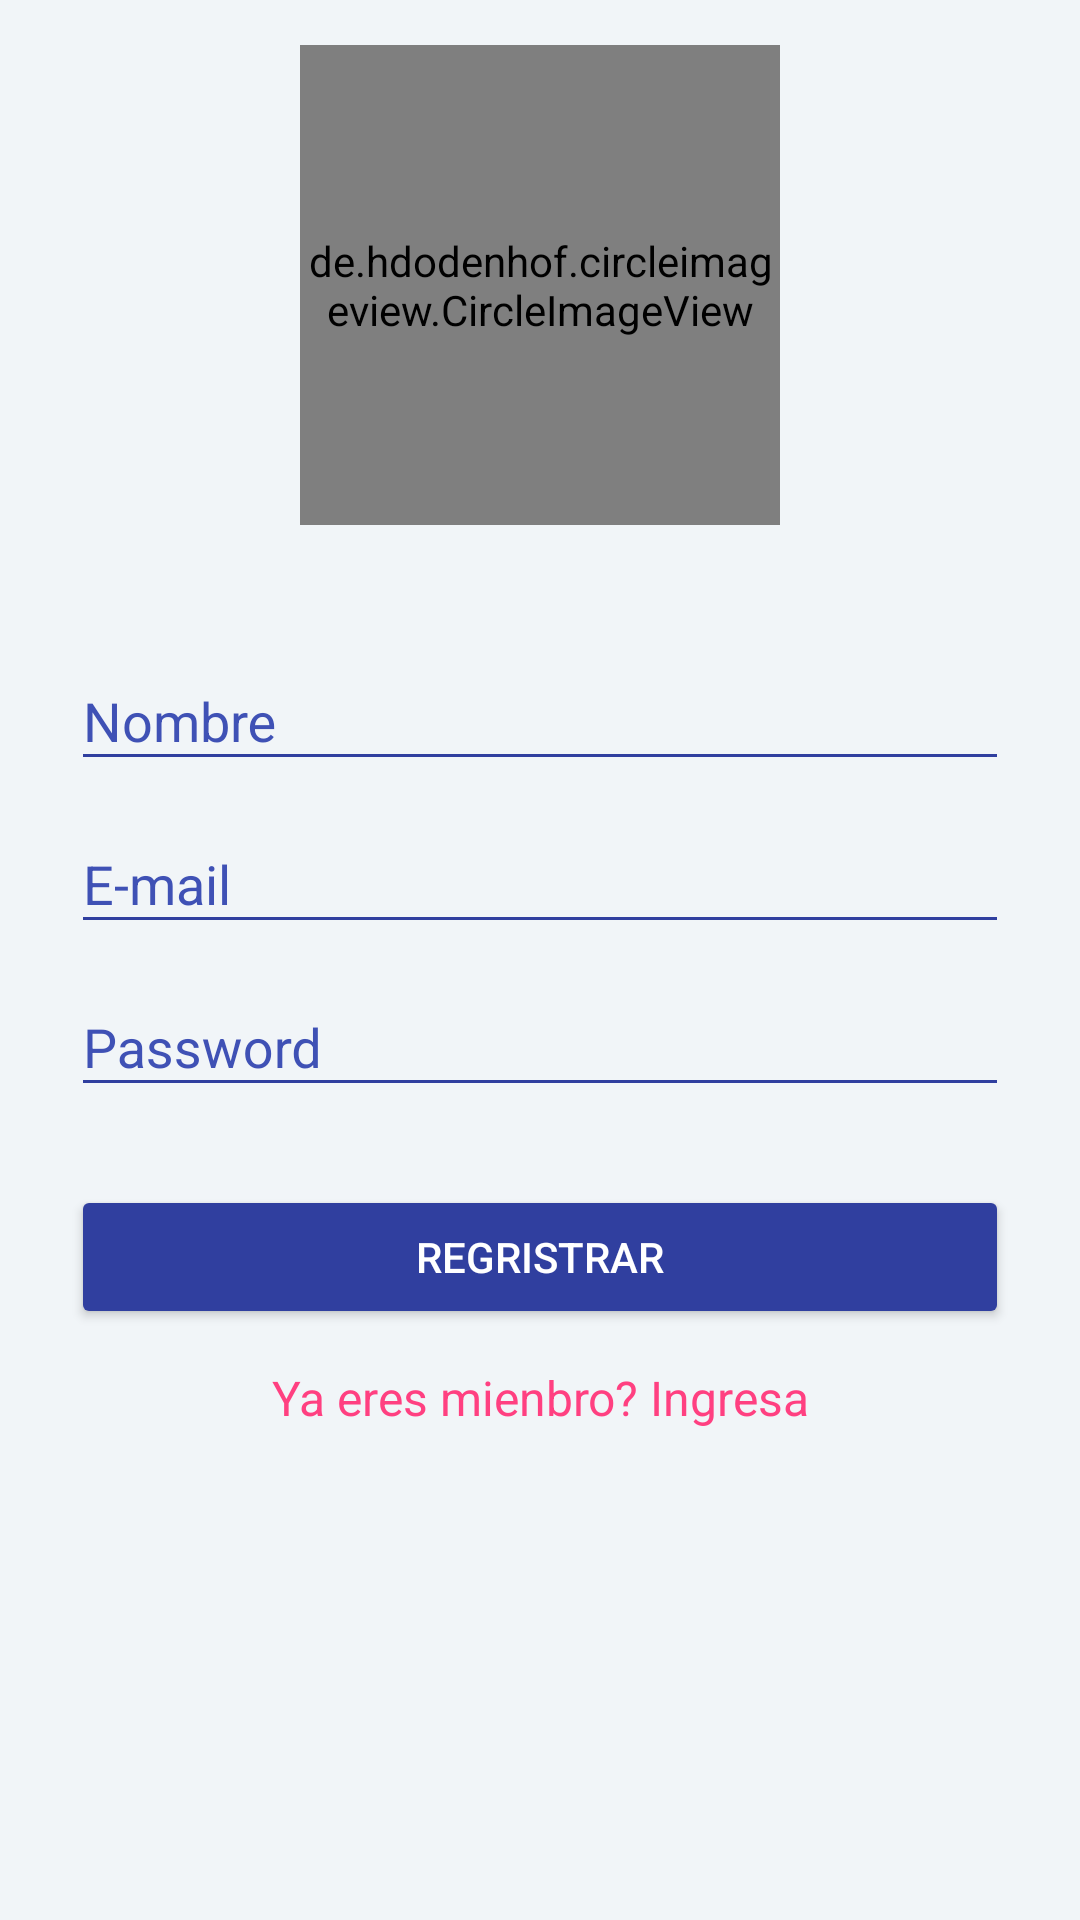

Produce the Android XML layout that renders to this screen, including the resource entries it uses.
<!-- AndroidManifest.xml: activity theme AppTheme.Dark -->
<!-- res/layout/activity_signup.xml -->
<?xml version="1.0" encoding="utf-8"?>
<LinearLayout xmlns:android="http://schemas.android.com/apk/res/android"
    xmlns:tools="http://schemas.android.com/tools"
    xmlns:app="http://schemas.android.com/apk/res-auto"
    android:orientation="vertical"
    android:layout_width="match_parent"
    android:layout_height="match_parent"
    android:paddingBottom="@dimen/activity_vertical_margin"
    android:paddingLeft="@dimen/activity_horizontal_margin"
    android:paddingRight="@dimen/activity_horizontal_margin"
    android:paddingTop="@dimen/activity_vertical_margin"
    tools:context="com.roque.meza.navigationdrawerloginmysql.SignupActivity">

    <de.hdodenhof.circleimageview.CircleImageView
        android:layout_gravity="center"
        android:layout_marginTop="15dp"
        android:layout_width="160dp"
        android:layout_height="160dp"
        android:id="@+id/usuario_imagen_registro"
        android:src="@drawable/profile"
        android:scaleType="centerCrop"
        app:civ_border_color="@color/colorPrimaryDark"
        app:civ_border_width="4dp"/>

    <LinearLayout
        android:layout_marginTop="20dp"
        android:layout_width="match_parent"
        android:layout_height="wrap_content"
        android:orientation="vertical"
        android:gravity="center"
        android:paddingLeft="24dp"
        android:paddingRight="24dp">

        <android.support.design.widget.TextInputLayout
            android:layout_width="match_parent"
            android:layout_height="wrap_content"
            android:layout_marginTop="13dp"
            android:hint="Nombre"
            android:textColorHint="@color/colorPrimary">
            <android.support.design.widget.TextInputEditText
                android:textColor="@android:color/black"
                android:backgroundTint="@color/colorPrimaryDark"
                android:layout_width="match_parent"
                android:layout_height="wrap_content"
                android:layout_marginTop="2dp"
                android:layout_marginBottom="2dp"
                android:id="@+id/nombre_registro"
                android:inputType="textCapWords|textPersonName"/>
        </android.support.design.widget.TextInputLayout>

        <android.support.design.widget.TextInputLayout
            android:layout_width="match_parent"
            android:layout_height="wrap_content"
            android:hint="E-mail"
            android:textColorHint="@color/colorPrimary">
            <android.support.design.widget.TextInputEditText
                android:textColor="@android:color/black"
                android:backgroundTint="@color/colorPrimaryDark"
                android:layout_width="match_parent"
                android:layout_height="wrap_content"
                android:layout_marginTop="2dp"
                android:layout_marginBottom="2dp"
                android:id="@+id/correo_registro"
                android:inputType="textEmailAddress"/>
        </android.support.design.widget.TextInputLayout>

        <android.support.design.widget.TextInputLayout
            android:hint="Password"
            android:layout_width="match_parent"
            android:layout_height="wrap_content"
            android:textColorHint="@color/colorPrimary">
            <android.support.design.widget.TextInputEditText
                android:textColor="@android:color/black"
                android:backgroundTint="@color/colorPrimaryDark"
                android:layout_width="match_parent"
                android:layout_height="wrap_content"
                android:layout_marginTop="2dp"
                android:layout_marginBottom="2dp"
                android:inputType="textPassword"
                android:id="@+id/password_registro"/>
        </android.support.design.widget.TextInputLayout>

        <Button
            android:layout_width="match_parent"
            android:layout_height="wrap_content"
            android:text="REGRISTRAR"
            android:id="@+id/btn_registro_usuario"
            android:layout_marginTop="24dp"
            android:layout_marginBottom="12dp"
            android:backgroundTint="@color/colorPrimaryDark"
            android:textColor="@android:color/white"
            android:padding="12dp"/>

        <TextView android:id="@+id/link_login"
            android:layout_width="match_parent"
            android:layout_height="wrap_content"
            android:text="Ya eres mienbro? Ingresa"
            android:gravity="center"
            android:textColor="@color/colorAccent_r"
            android:textSize="16dip"/>

    </LinearLayout>
</LinearLayout>
<!-- resources referenced by this layout -->
<resources>
  <color name="colorAccent_r">#FF4081</color>
  <color name="colorPrimary">#3F51B5</color>
  <color name="colorPrimaryDark">#303F9F</color>
  <!-- drawable profile: png bitmap (drawable, 10534 bytes) -->
  <style name="AppTheme.Dark" parent="Theme.AppCompat.NoActionBar">
          <item name="colorPrimary">@color/colorPrimary</item>
          <item name="colorPrimaryDark">@color/colorPrimaryDark</item>
          <item name="colorAccent">@color/colorAccent</item>
          <item name="android:windowBackground">@color/viewBg</item>
      </style>
  <color name="colorAccent">#303F9F</color>
  <color name="viewBg">#f1f5f8</color>
</resources>
